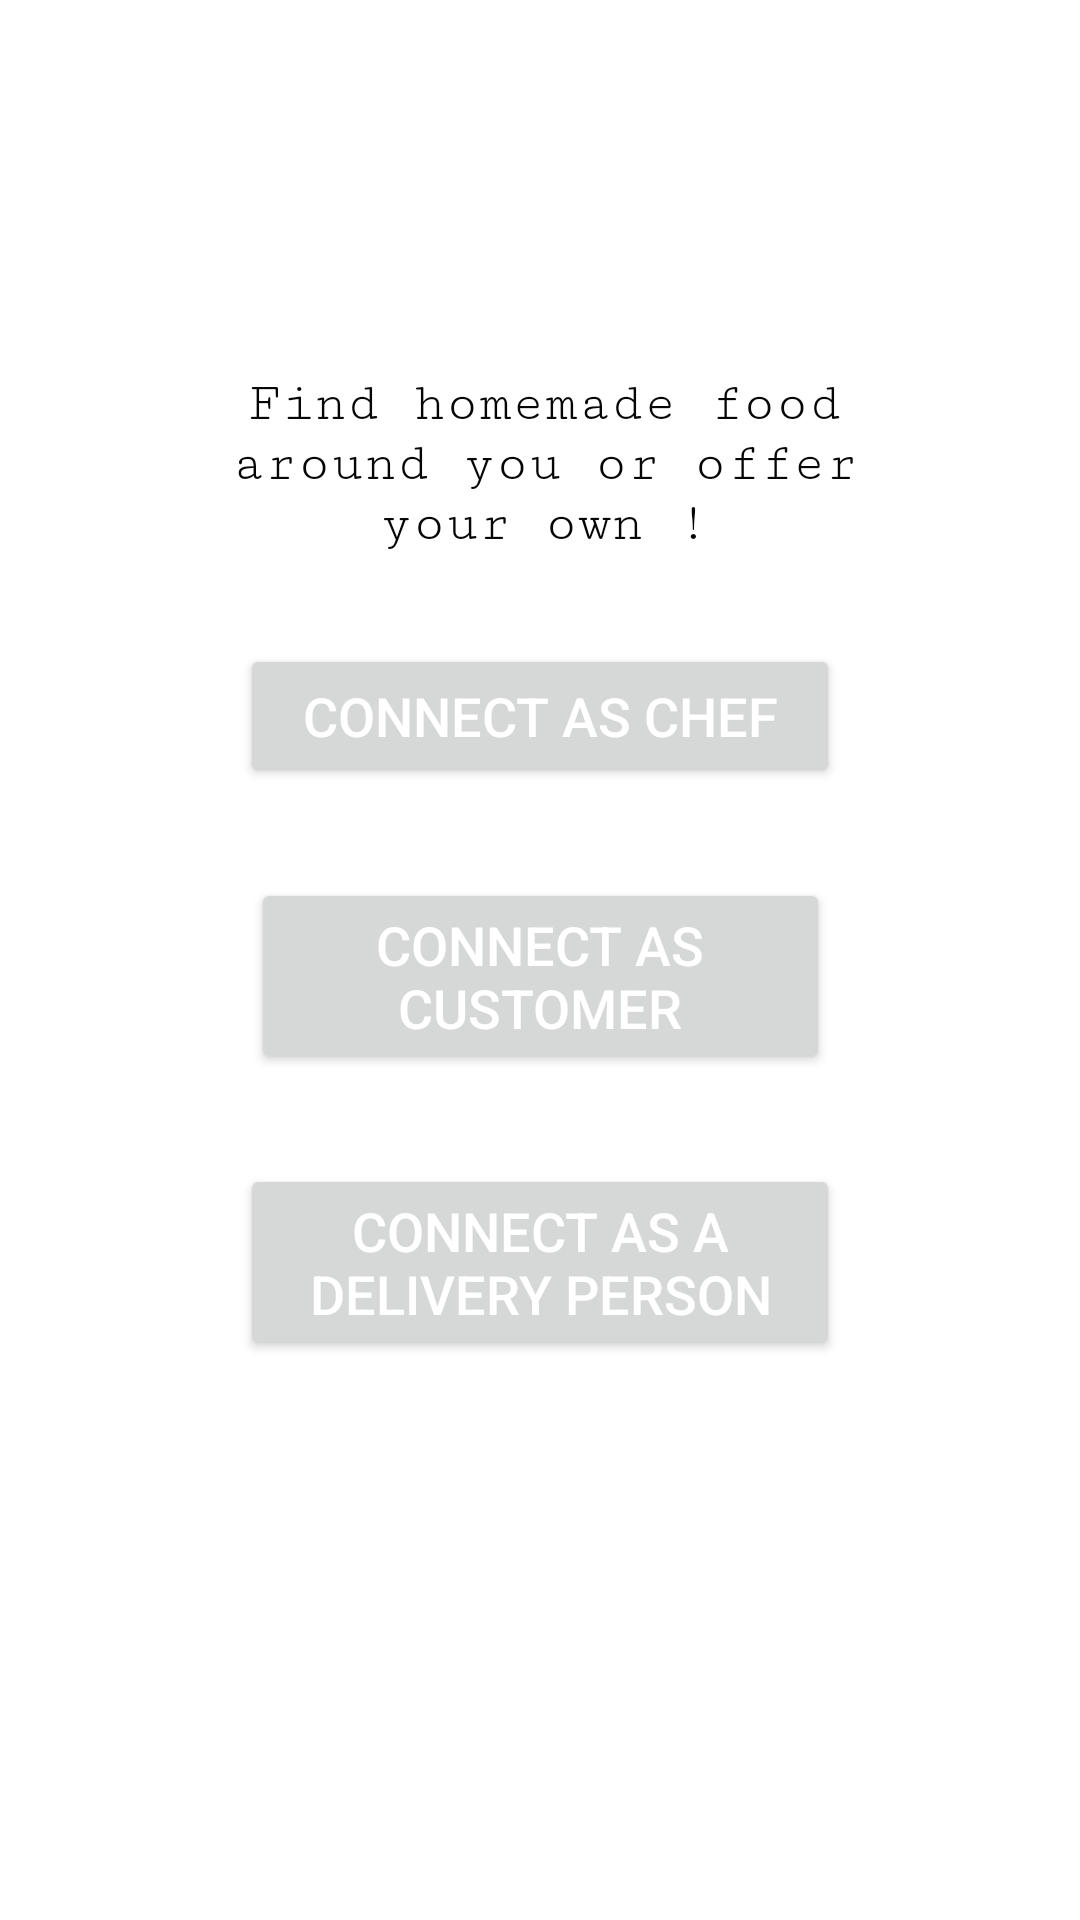

The Android layout XML behind this screen, and the referenced resources:
<!-- AndroidManifest.xml: application theme Theme.ChopsTemplate -->
<!-- res/layout/activity_choose_auser.xml -->
<?xml version="1.0" encoding="utf-8"?>
<androidx.constraintlayout.widget.ConstraintLayout xmlns:android="http://schemas.android.com/apk/res/android"
    xmlns:app="http://schemas.android.com/apk/res-auto"
    xmlns:tools="http://schemas.android.com/tools"
    android:background="@drawable/bgimg1"
    android:id="@+id/back3"
    android:layout_width="fill_parent"
    android:layout_height="fill_parent"
    tools:context=".ChooseAUser">

    <LinearLayout
        android:id="@+id/linearlayout"
        android:layout_width="265dp"
        android:layout_height="420dp"
        android:background="@drawable/background_shape"
        android:orientation="vertical"
        android:padding="15dp"
        app:layout_constraintBottom_toBottomOf="parent"
        app:layout_constraintEnd_toEndOf="parent"
        app:layout_constraintStart_toStartOf="parent"
        app:layout_constraintTop_toTopOf="parent"
        app:layout_constraintVertical_bias="0.498">

        <TextView
            android:id="@+id/textView"
            android:layout_width="230dp"
            android:layout_height="wrap_content"
            android:layout_marginLeft="4dp"
            android:layout_marginRight="4dp"
            android:fontFamily="serif-monospace"
            android:text="Find homemade food around you or offer your own !"
            android:textAlignment="center"
            android:textColor="#050505"
            android:textSize="18sp" />

        <Button
            android:id="@+id/chef"
            android:layout_width="200dp"
            android:layout_height="wrap_content"
            android:layout_gravity="center"
            android:layout_marginTop="30dp"
            android:text="Connect As Chef"
            android:textColor="#FFFFFF"
            android:textSize="18sp" />

        <Button
            android:id="@+id/customer"
            android:layout_width="193dp"
            android:layout_height="wrap_content"
            android:layout_gravity="center"
            android:layout_marginTop="30dp"
            android:text="Connect As Customer"
            android:textColor="#FFFFFF"
            android:textSize="18sp" />

        <Button

            android:layout_width="200dp"
            android:layout_height="wrap_content"
            android:id="@+id/delivery"
            android:text="Connect as a Delivery Person"
            android:layout_gravity="center"
            android:textColor="@color/white"
            android:textSize="18sp"
            android:layout_marginTop="30dp"
            />
    </LinearLayout>
</androidx.constraintlayout.widget.ConstraintLayout>
<!-- resources referenced by this layout -->
<resources>
  <style name="Theme.ChopsTemplate" parent="Theme.MaterialComponents.DayNight.NoActionBar">
          
          <item name="colorPrimary">@color/purple_500</item>
          <item name="colorPrimaryVariant">@color/purple_700</item>
          <item name="colorOnPrimary">@color/white</item>
          
          <item name="colorSecondary">@color/teal_200</item>
          <item name="colorSecondaryVariant">@color/teal_700</item>
          <item name="colorOnSecondary">@color/black</item>
          
          <item name="android:statusBarColor">?attr/colorPrimaryVariant</item>
          
      </style>
  <!-- not gathered from this repository: default colours our renderer supplied (Android Studio template values) -->
  <color name="purple_500">#FF6200EE</color>
  <color name="purple_700">#FF3700B3</color>
  <color name="teal_200">#FF03DAC5</color>
  <color name="teal_700">#FF018786</color>
  <color name="black">#FF000000</color>
  <color name="white">#FFFFFFFF</color>
</resources>
